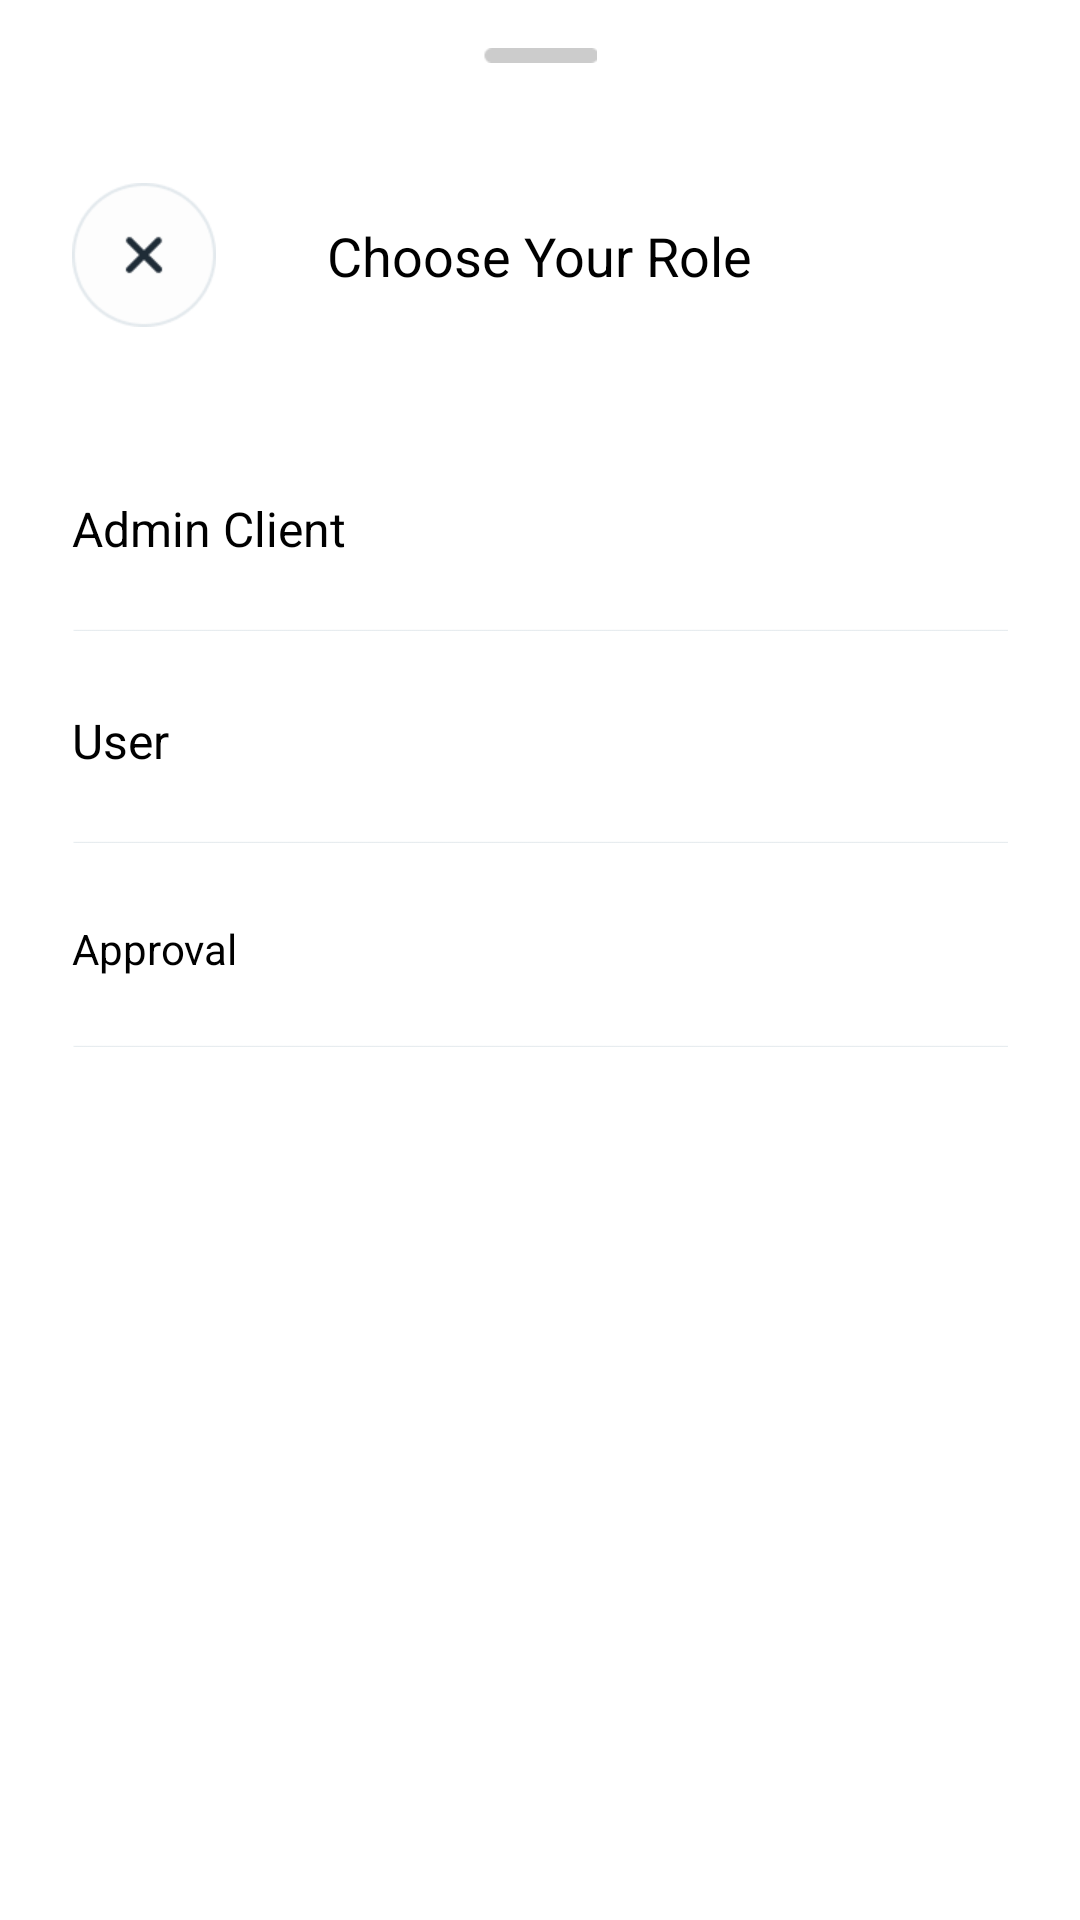

Produce the Android XML layout that renders to this screen, including the resource entries it uses.
<!-- AndroidManifest.xml: application theme Theme.SlipiPrototype -->
<!-- res/layout/bottomsheet_choose_role.xml -->
<?xml version="1.0" encoding="utf-8"?>
<androidx.constraintlayout.widget.ConstraintLayout xmlns:android="http://schemas.android.com/apk/res/android"
    xmlns:tools="http://schemas.android.com/tools"
    android:layout_width="match_parent"
    android:layout_height="match_parent"
    xmlns:app="http://schemas.android.com/apk/res-auto">

    <ImageView
        android:id="@+id/header"
        android:layout_width="38dp"
        android:layout_height="5dp"
        android:layout_marginTop="16dp"
        app:layout_constraintEnd_toEndOf="parent"
        app:layout_constraintStart_toStartOf="parent"
        app:layout_constraintTop_toTopOf="parent"
        app:srcCompat="@drawable/img_bottom_sheet_line" />

    <ImageView
        android:id="@+id/close_bottom_sheet"
        android:layout_width="48dp"
        android:layout_height="48dp"
        android:layout_marginStart="24dp"
        android:layout_marginTop="40dp"
        app:layout_constraintStart_toStartOf="parent"
        app:layout_constraintTop_toBottomOf="@+id/header"
        app:srcCompat="@drawable/img_bottom_sheet_close" />

    <TextView
        android:id="@+id/choose_your_role"
        android:layout_width="wrap_content"
        android:layout_height="wrap_content"
        android:text="Choose Your Role"
        android:textSize="18sp"
        app:layout_constraintBottom_toBottomOf="@+id/close_bottom_sheet"
        app:layout_constraintEnd_toEndOf="parent"
        app:layout_constraintStart_toStartOf="parent"
        app:layout_constraintTop_toTopOf="@+id/close_bottom_sheet" />


    <TextView
        android:id="@+id/choose_admin_client"
        android:layout_width="wrap_content"
        android:layout_height="wrap_content"
        android:layout_marginStart="24dp"
        android:layout_marginTop="68dp"
        android:text="@string/text_admin_client"
        android:textSize="16sp"
        app:layout_constraintStart_toStartOf="parent"
        app:layout_constraintTop_toBottomOf="@+id/choose_your_role" />

    <ImageView
        android:id="@+id/imageView23"
        android:layout_width="0dp"
        android:layout_height="wrap_content"
        android:layout_marginStart="24dp"
        android:layout_marginTop="22dp"
        android:layout_marginEnd="24dp"
        app:layout_constraintEnd_toEndOf="parent"
        app:layout_constraintStart_toStartOf="parent"
        app:layout_constraintTop_toBottomOf="@+id/choose_admin_client"
        app:srcCompat="@drawable/img_list_separator" />

    <TextView
        android:id="@+id/choose_user"
        android:layout_width="wrap_content"
        android:layout_height="wrap_content"
        android:layout_marginStart="24dp"
        android:layout_marginTop="25dp"
        android:text="@string/text_user"
        android:textSize="16sp"
        app:layout_constraintStart_toStartOf="parent"
        app:layout_constraintTop_toBottomOf="@+id/imageView23" />

    <ImageView
        android:id="@+id/imageView25"
        android:layout_width="0dp"
        android:layout_height="wrap_content"
        android:layout_marginStart="24dp"
        android:layout_marginTop="22dp"
        android:layout_marginEnd="24dp"
        app:layout_constraintEnd_toEndOf="parent"
        app:layout_constraintStart_toStartOf="parent"
        app:layout_constraintTop_toBottomOf="@+id/choose_user"
        app:srcCompat="@drawable/img_list_separator" />

    <ImageView
        android:id="@+id/imageView2"
        android:layout_width="0dp"
        android:layout_height="wrap_content"
        android:layout_marginStart="24dp"
        android:layout_marginTop="22dp"
        android:layout_marginEnd="24dp"
        app:layout_constraintEnd_toEndOf="parent"
        app:layout_constraintStart_toStartOf="parent"
        app:layout_constraintTop_toBottomOf="@+id/choose_approval"
        app:srcCompat="@drawable/img_list_separator" />

    <TextView
        android:id="@+id/choose_approval"
        android:layout_width="wrap_content"
        android:layout_height="wrap_content"
        android:layout_marginStart="24dp"
        android:layout_marginTop="25dp"
        android:text="@string/text_approval"
        app:layout_constraintStart_toStartOf="parent"
        app:layout_constraintTop_toBottomOf="@+id/imageView25" />


</androidx.constraintlayout.widget.ConstraintLayout>
<!-- resources referenced by this layout -->
<resources>
  <!-- drawable img_bottom_sheet_close: png bitmap (drawable, 1967 bytes) -->
  <!-- drawable img_bottom_sheet_line: png bitmap (drawable, 182 bytes) -->
  <!-- drawable img_list_separator: png bitmap (drawable, 98 bytes) -->
  <string name="text_admin_client">Admin Client</string>
  <string name="text_approval">Approval</string>
  <string name="text_user">User</string>
  <style name="Theme.SlipiPrototype" parent="Theme.MaterialComponents.DayNight.DarkActionBar">
          
          <item name="colorPrimary">@color/dark_blue</item>
          <item name="colorPrimaryVariant">@color/light_blue</item>
          <item name="colorOnPrimary">@color/white</item>
          
          <item name="colorSecondary">@color/teal_200</item>
          <item name="colorSecondaryVariant">@color/teal_700</item>
          <item name="colorOnSecondary">@color/black</item>
          
          <item name="android:statusBarColor">?attr/colorPrimaryVariant</item>
          <item name="android:textColor">@color/black</item>
          
  
  
      </style>
  <color name="dark_blue">#1976D2</color>
  <color name="light_blue">#2196F3</color>
  <color name="white">#FFFFFFFF</color>
  <color name="teal_200">#FF03DAC5</color>
  <color name="teal_700">#FF018786</color>
  <color name="black">#FF000000</color>
</resources>
